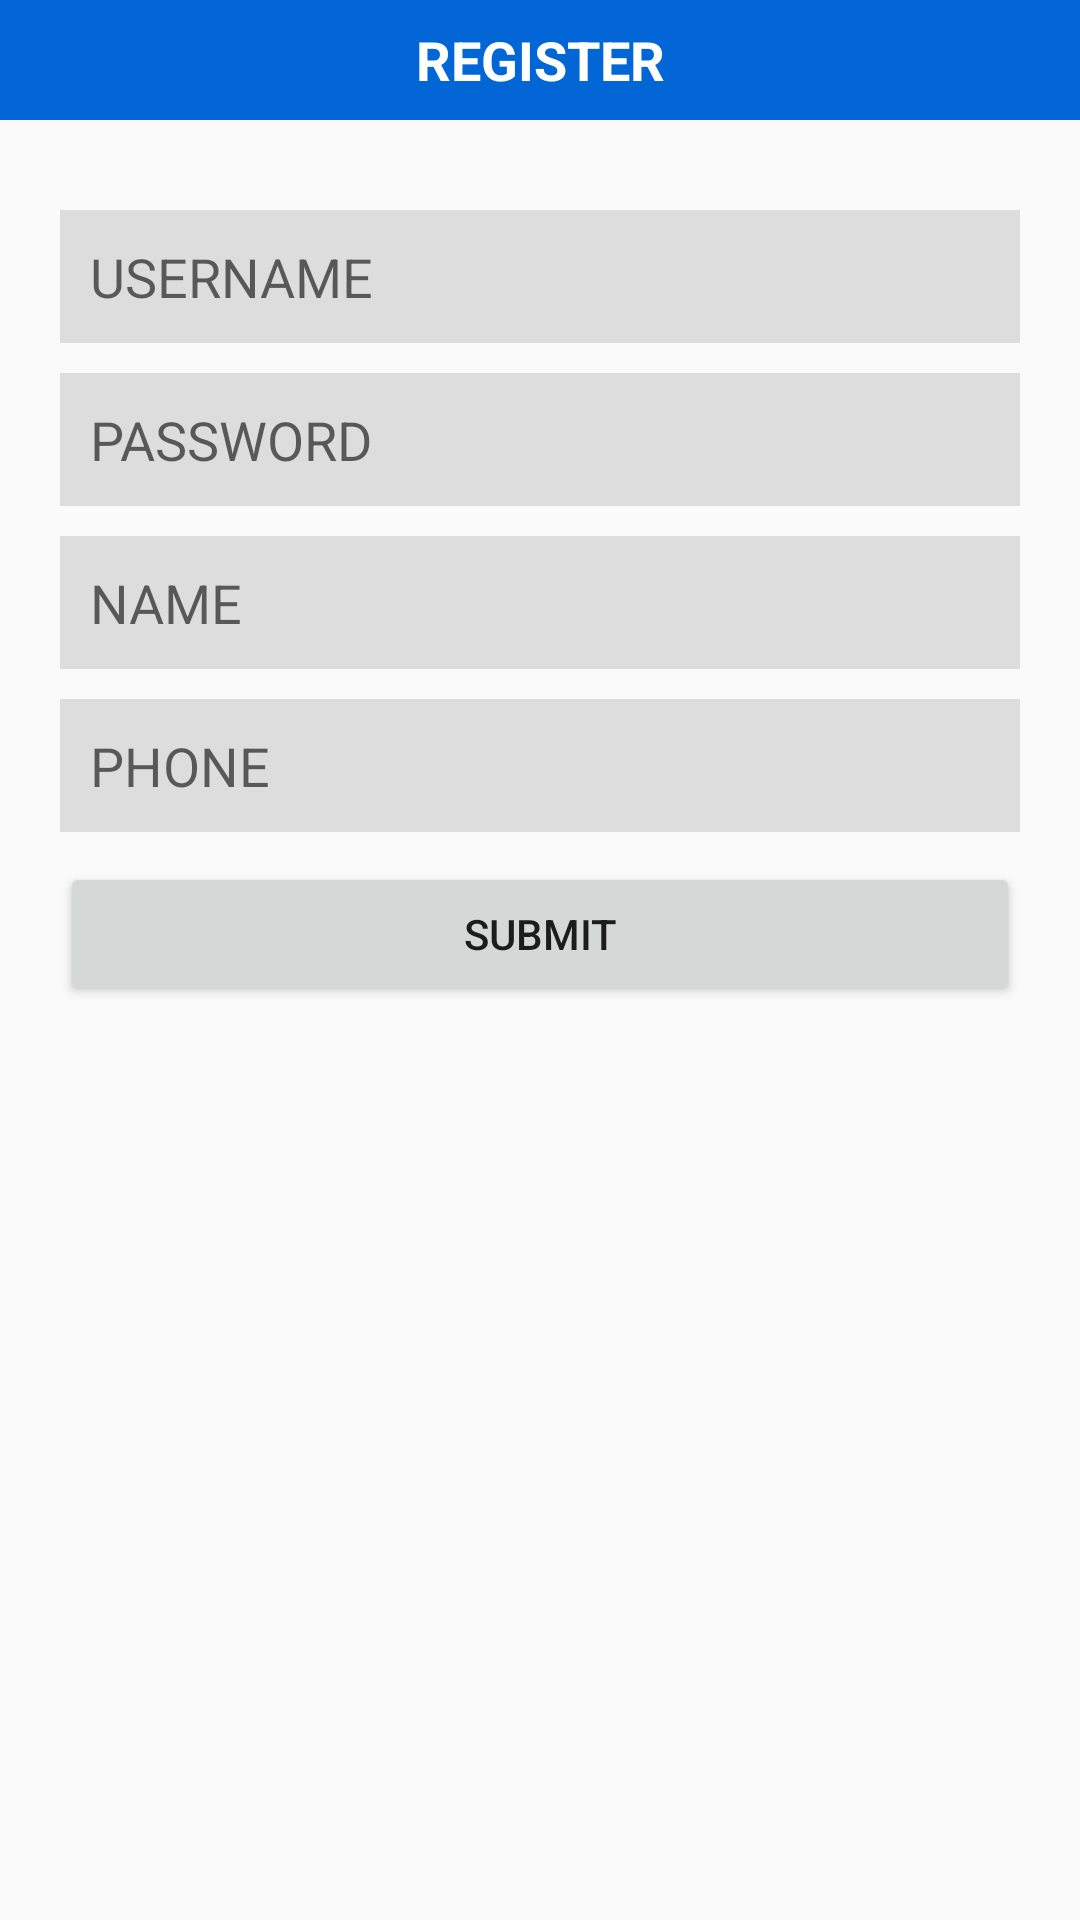

Here is an Android app screen rendered from its layout file. Give the layout XML and the strings, colors and styles it references.
<!-- AndroidManifest.xml: application theme AppTheme -->
<!-- res/layout/activity_register.xml -->
<?xml version="1.0" encoding="utf-8"?>
<LinearLayout xmlns:android="http://schemas.android.com/apk/res/android"
    android:layout_width="match_parent"
    android:layout_height="match_parent"
    android:orientation="vertical">

    <LinearLayout
        android:layout_width="match_parent"
        android:layout_height="40dp"
        android:background="@color/colorPrimary"
        android:gravity="center"
        android:orientation="horizontal">

        <ImageView
            android:layout_width="30dp"
            android:layout_height="30dp" />

        <TextView
            android:layout_width="0dp"
            android:layout_height="match_parent"
            android:layout_weight="1"
            android:gravity="center"
            android:text="REGISTER"
            android:textColor="#FFFFFF"
            android:textSize="18sp"
            android:textStyle="bold" />

        <ImageView
            android:id="@+id/ivAdd"
            android:layout_width="30dp"
            android:layout_height="30dp" />

    </LinearLayout>

    <LinearLayout
        android:layout_width="match_parent"
        android:layout_height="match_parent"
        android:orientation="vertical"
        android:padding="20dp">

        <EditText
            android:id="@+id/etUsername"
            android:layout_width="match_parent"
            android:layout_height="wrap_content"
            android:layout_marginTop="10dp"
            android:background="#DDDDDD"
            android:hint="USERNAME"
            android:padding="10dp" />


        <EditText
            android:id="@+id/etPassword"
            android:layout_width="match_parent"
            android:layout_height="wrap_content"
            android:layout_marginTop="10dp"
            android:background="#DDDDDD"
            android:hint="PASSWORD"
            android:inputType="textPassword"
            android:padding="10dp" />

        <EditText
            android:id="@+id/etName"
            android:layout_width="match_parent"
            android:layout_height="wrap_content"
            android:layout_marginTop="10dp"
            android:background="#DDDDDD"
            android:hint="NAME"
            android:padding="10dp" />

        <EditText
            android:id="@+id/etPhone"
            android:layout_width="match_parent"
            android:layout_height="wrap_content"
            android:layout_marginTop="10dp"
            android:background="#DDDDDD"
            android:hint="PHONE"
            android:inputType="phone"
            android:padding="10dp" />

        <Button
            android:id="@+id/btSubmit"
            android:layout_width="match_parent"
            android:layout_height="wrap_content"
            android:layout_marginTop="10dp"
            android:text="SUBMIT" />

    </LinearLayout>

</LinearLayout>
<!-- resources referenced by this layout -->
<resources>
  <color name="colorPrimary">#0366D6</color>
  <style name="AppTheme" parent="Theme.AppCompat.Light.NoActionBar">
          
          <item name="colorPrimary">@color/colorPrimary</item>
          <item name="colorPrimaryDark">@color/colorPrimaryDark</item>
          <item name="colorAccent">@color/colorAccent</item>
      </style>
  <color name="colorPrimaryDark">#055DBF</color>
  <color name="colorAccent">#D81B60</color>
</resources>
